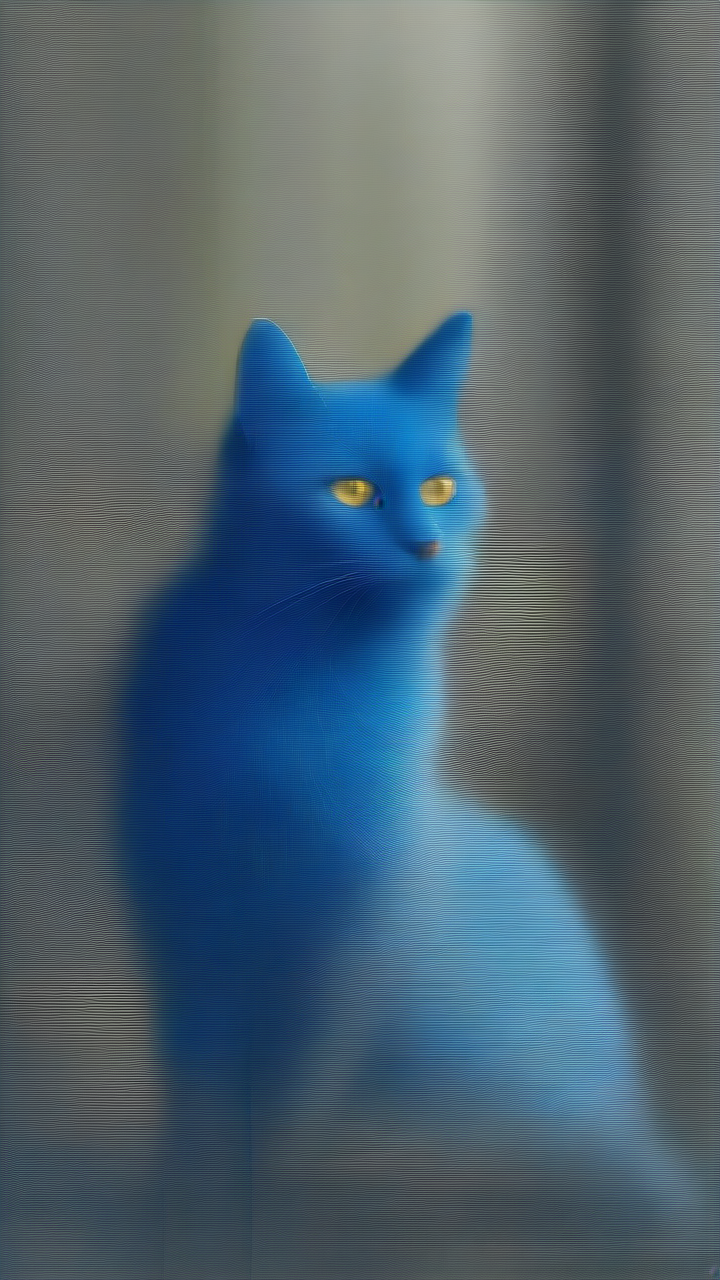
Generation parameters embedded in this image by AUTOMATIC1111 Stable Diffusion web UI or a fork of it (Forge, ...) (PNG 'parameters' text chunk):
Positive prompt :  blue cat
Negative prompt: deformed, disfigured,
watermark, error, blurry, jpeg artifacts, cropped, worst quality, low quality, normal quality, jpeg artifacts, signature,
username, artist name, (worst quality, low quality:1.4),
thin lips, (crossed eyes),
make up, cropped, out of frame
ugly, duplicate, morbid, mutilated,poorly drawn hands, poorly drawn face, mutation,
deformed, deformed legs, deformed arms, deformed ankle,
blurry, dehydrated,
bad anatomy, bad proportions,
bad hand, bad hands,
badhandv4, negative_hand-neg,bad-hands-5,
mutated hands and fingers, bad anatomy, wrong anatomy, ugly, (mutation:1.3),

extra limbs,extra arms, extra legs,extra fingers,

cloned face, disfigured, gross proportions,
malformed limbs, malformed hand, malformed hands, malformed legs,

missing arms, missing legs, missing leg, missing feet,

fused fingers, too many fingers, long neck, bad arm, bas legs, bad foot, bad feet,  
skin spots, veins, acnes, skin blemishes, age spot, glan,  fewer fingers, strange fingers,
mutated hands, mutated hand,distorted hands,fused hands, fused legs,

(((extra fingers,fewer fingers,strange fingers, extra hands, missing fingers, borken hand, more than two hands,
well proportioned hands, more than two legs, unclear eyes, missing_arms, extra limbs, extra legs, cloned face,fused fingers))),

((text)), ((english text))

croped, tiling, poorly drawn hands, poorly drawn feet, poorly drawn face, out of frame, extra limbs, body out of frame, blurry, bad anatomy, blurred, watermark, grainy, signature, cut off, draft, text, logo,
artist name,signature,
Steps: 7, Sampler: euler_ancestral_karras, CFG scale: 5.0, Seed: 20973825805828, Size: 720x1280, Model: sd_xl_base_1.0, VAE: sdxl_vae, Version: ComfyUI, Extra info: Lora :  RIEN_PAS_DE_LORA --- Par Dfalm 2024 ---  [url redacted] -- [url redacted] 